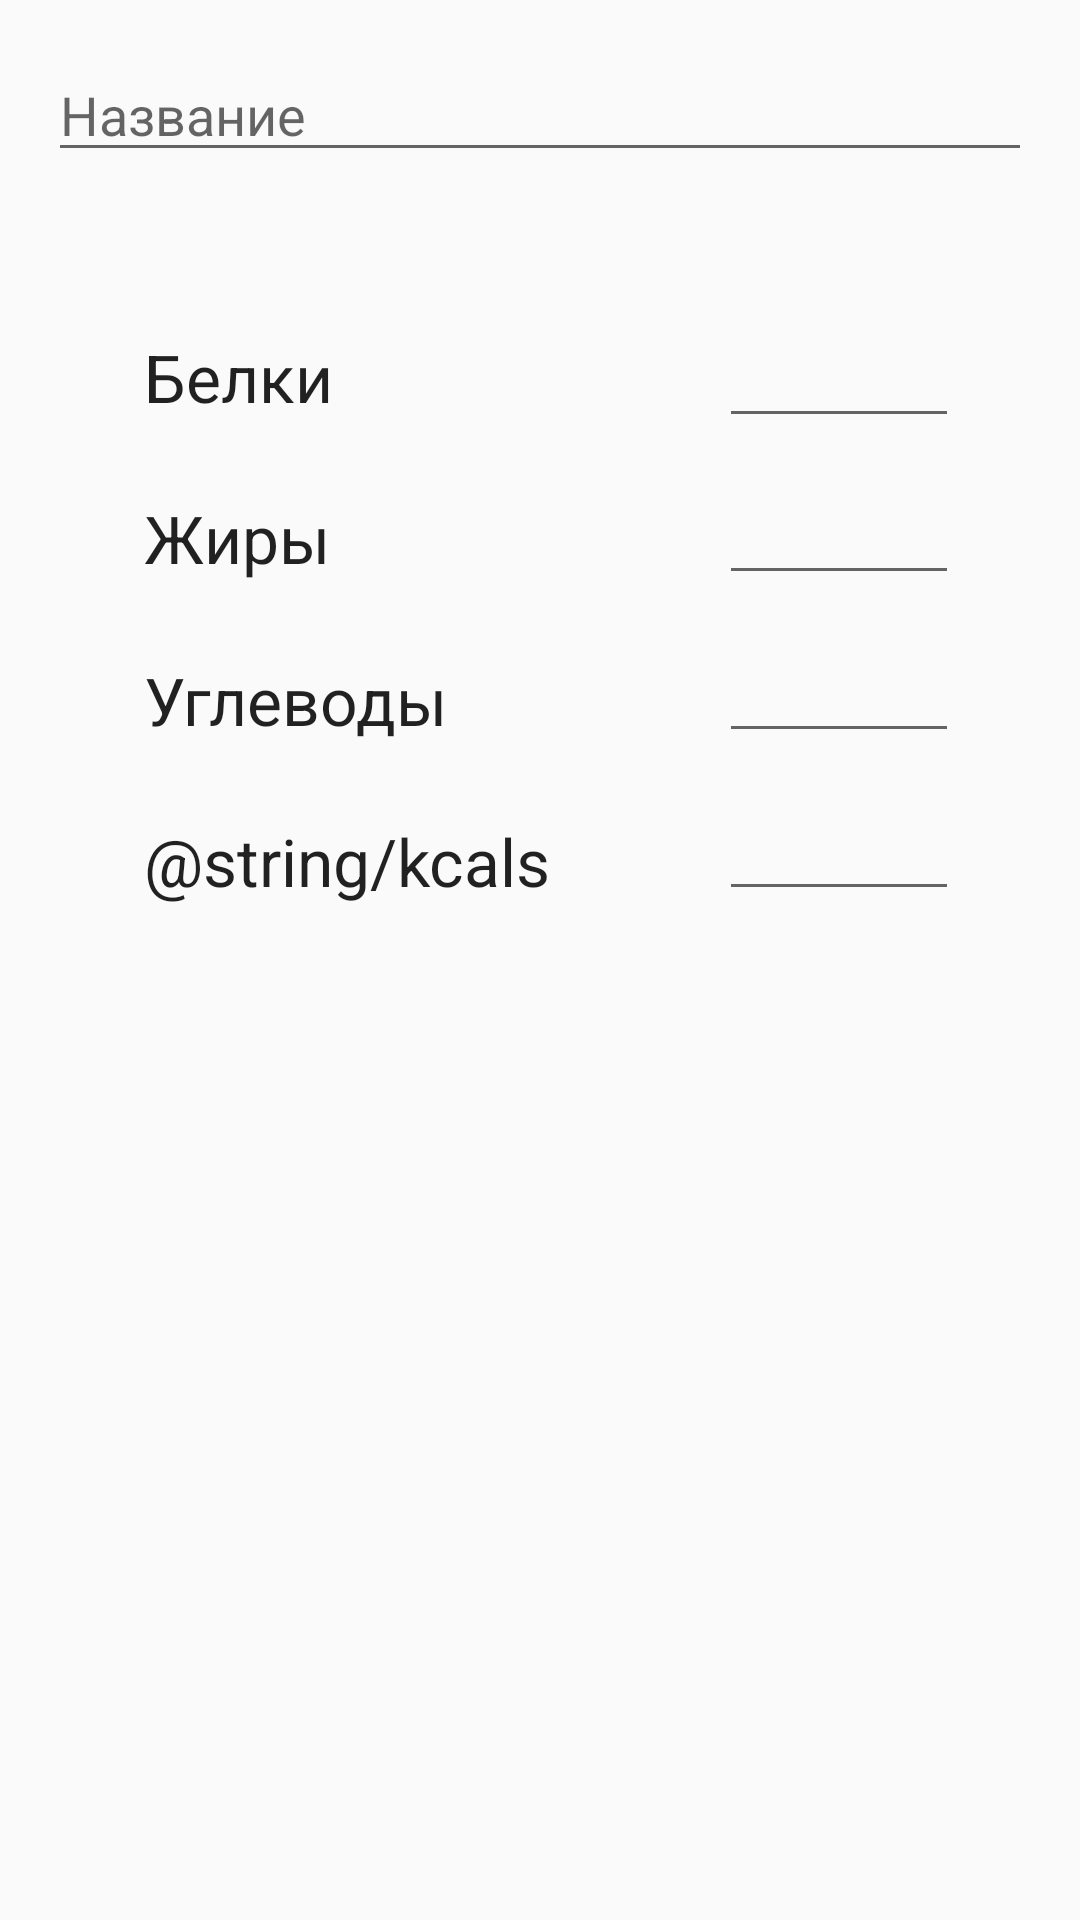

Produce the Android XML layout that renders to this screen, including the resource entries it uses.
<!-- AndroidManifest.xml: application theme AppTheme -->
<!-- res/layout/activity_add_food_item_to_db.xml -->
<?xml version="1.0" encoding="utf-8"?>
<androidx.constraintlayout.widget.ConstraintLayout xmlns:android="http://schemas.android.com/apk/res/android"
    xmlns:app="http://schemas.android.com/apk/res-auto"
    xmlns:tools="http://schemas.android.com/tools"
    android:layout_width="match_parent"
    android:layout_height="match_parent"
    android:orientation="vertical"
    android:padding="16dp"
    tools:context=".ui.AddFoodItemToDB">

    <EditText
        android:id = "@+id/edit_text_food_item_title"
        android:layout_width="match_parent"
        android:layout_height="wrap_content"
        android:hint="@string/title"
        android:inputType="text"
        app:layout_constraintEnd_toEndOf="parent"
        app:layout_constraintStart_toStartOf="parent"
        app:layout_constraintTop_toTopOf="parent" />

    <TextView
        android:id="@+id/text_view_proteins"
        android:layout_width="wrap_content"
        android:layout_height="wrap_content"
        android:layout_marginStart="32dp"
        android:text="@string/proteins"
        android:textAppearance="@android:style/TextAppearance.Large"
        app:layout_constraintBottom_toBottomOf="parent"
        app:layout_constraintStart_toStartOf="parent"
        app:layout_constraintTop_toBottomOf="@id/edit_text_food_item_title"
        app:layout_constraintVertical_bias="0.1" />

    <TextView
        android:id="@+id/text_view_fats"
        android:layout_width="wrap_content"
        android:layout_height="wrap_content"
        android:layout_marginStart="32dp"
        android:text="@string/fats"
        android:textAppearance="@android:style/TextAppearance.Large"
        app:layout_constraintBottom_toBottomOf="parent"
        app:layout_constraintStart_toStartOf="parent"
        app:layout_constraintTop_toBottomOf="@+id/edit_text_food_item_title"
        app:layout_constraintVertical_bias="0.2" />

    <TextView
        android:id="@+id/text_view_carbohydrates"
        android:layout_width="wrap_content"
        android:layout_height="wrap_content"
        android:layout_marginStart="32dp"
        android:text="@string/carbohydrates"
        android:textAppearance="@android:style/TextAppearance.Large"
        app:layout_constraintBottom_toBottomOf="parent"
        app:layout_constraintStart_toStartOf="parent"
        app:layout_constraintTop_toBottomOf="@+id/edit_text_food_item_title"
        app:layout_constraintVertical_bias="0.3" />

    <TextView
        android:id="@+id/textView"
        android:layout_width="wrap_content"
        android:layout_height="wrap_content"
        android:layout_marginStart="32dp"
        android:text="@string/kcals"
        android:textAppearance="@android:style/TextAppearance.Large"
        app:layout_constraintBottom_toBottomOf="parent"
        app:layout_constraintStart_toStartOf="parent"
        app:layout_constraintTop_toBottomOf="@+id/edit_text_food_item_title"
        app:layout_constraintVertical_bias="0.4" />

    <EditText
        android:id="@+id/edit_text_food_item_proteins"
        android:layout_width="80dp"
        android:layout_height="wrap_content"
        android:layout_marginStart="32dp"
        android:inputType="text"
        app:layout_constraintBottom_toBottomOf="parent"
        app:layout_constraintEnd_toEndOf="parent"
        app:layout_constraintHorizontal_bias="0.8"
        app:layout_constraintStart_toEndOf="@id/text_view_proteins"
        app:layout_constraintTop_toBottomOf="@id/edit_text_food_item_title"
        app:layout_constraintVertical_bias="0.09" />

    <EditText
        android:id="@+id/edit_text_food_item_fats"
        android:layout_width="80dp"
        android:layout_height="wrap_content"
        android:layout_marginStart="32dp"
        android:inputType="text"
        app:layout_constraintBottom_toBottomOf="parent"
        app:layout_constraintEnd_toEndOf="parent"
        app:layout_constraintHorizontal_bias="0.8"
        app:layout_constraintStart_toEndOf="@id/text_view_proteins"
        app:layout_constraintTop_toBottomOf="@id/edit_text_food_item_title"
        app:layout_constraintVertical_bias="0.19" />

    <EditText
        android:id="@+id/edit_text_food_item_carbohydrates"
        android:layout_width="80dp"
        android:layout_height="wrap_content"
        android:layout_marginStart="32dp"
        android:inputType="text"
        app:layout_constraintBottom_toBottomOf="parent"
        app:layout_constraintEnd_toEndOf="parent"
        app:layout_constraintHorizontal_bias="0.8"
        app:layout_constraintStart_toEndOf="@id/text_view_proteins"
        app:layout_constraintTop_toBottomOf="@id/edit_text_food_item_title"
        app:layout_constraintVertical_bias="0.29" />

    <EditText
        android:id="@+id/edit_text_food_item_kcals"
        android:layout_width="80dp"
        android:layout_height="wrap_content"
        android:layout_marginStart="32dp"
        android:inputType="text"
        app:layout_constraintBottom_toBottomOf="parent"
        app:layout_constraintEnd_toEndOf="parent"
        app:layout_constraintHorizontal_bias="0.8"
        app:layout_constraintStart_toEndOf="@id/text_view_proteins"
        app:layout_constraintTop_toBottomOf="@id/edit_text_food_item_title"
        app:layout_constraintVertical_bias="0.39" />

</androidx.constraintlayout.widget.ConstraintLayout>
<!-- resources referenced by this layout -->
<resources>
  <string name="carbohydrates">Углеводы</string>
  <string name="fats">Жиры</string>
  <string name="proteins">Белки</string>
  <string name="title">Название</string>
  <style name="AppTheme" parent="Theme.AppCompat.Light">
          
          <item name="colorPrimary">@color/colorPrimary</item>
          <item name="colorPrimaryDark">@color/colorPrimaryLight</item>
          <item name="colorAccent">@color/colorAccent</item>
      </style>
  <color name="colorPrimary">#9FD6FF</color>
  <color name="colorPrimaryLight">#CCCCC5</color>
  <color name="colorAccent">#D81B60</color>
</resources>
